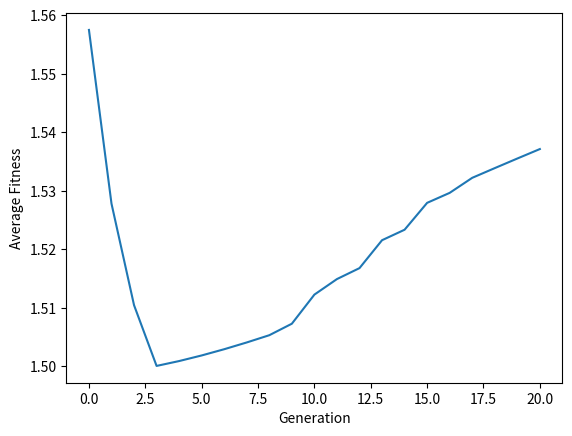

Source code (Python):
import numpy as np
import random
from matplotlib import pyplot as plt


class Genome:
    def __init__(self, n, a, k, genotype=None, mutation_rate=0.1):
        """ Constructor for state
        Arguments:
            n: length of genome
            a: options for choice at each locus in genome
            k: number of alleles that affect fitness from one allele
            genotype: predefined genotype, None by default
        Returns:
            New instance of State """
        self.n = n
        self.a = a
        self.k = k
        self.mutation_rate = mutation_rate
        self.genotype = [random.randint(0, a - 1) for _ in range(n)] if genotype is None else genotype
        self.hash = g2h(self.genotype, a)
        # self.k_others = k_others
        self.ws = hash_ws[self.hash]

    def __str__(self):
        return f'Genome with n = {self.n}, a = {self.a}, k = {self.k}, fitness = {self.fitness()}'

    def fitness(self):
        """ Fitness of Genome object
        Returns:
            fitness: fitness of Genome instance """
        fitnesses = [0] * self.n
        for i in range(self.n):
            if self.k != 0:
                fitnesses[i] = sum([*[self.ws[j] for j in k_others[i]], self.ws[i]]) / self.k
            else:
                fitnesses[i] = self.ws[i]

        return sum(fitnesses) / self.n

    def get_mutants(self):
        """ Gets mutants
        Returns:
                mutants: all genotypes one mutation away """
        mutants = []
        for i in range(self.n):
            for j in range(self.a):
                if self.genotype[i] == j:
                    continue
                new_genotype = self.genotype.copy()
                new_genotype[i] = j
                mutants.append(new_genotype)

        return mutants


def next_gen(genome_dict):
    """ Iterates to generate next generation
    Arguments:
        genome_dict: dictionary whose elements are (genome object, portion of population)
    Returns:
        new_genome_dict: dictionary following format of genome_dict after evolving through one cycle """
    new_genome_dict = {}
    for old_genome, portion in genome_dict.items():
        # Calculate percentage that survived and didn't mutate
        new_portion_raw = portion * old_genome.fitness()
        new_portion = new_portion_raw * (1 - old_genome.mutation_rate)
        new_genome_dict[old_genome] = new_portion

        # Mutations
        new_genotypes = old_genome.get_mutants()
        for new_genotype in new_genotypes:
            new_genome_dict[Genome(old_genome.n,
                                   old_genome.a,
                                   old_genome.k,
                                   genotype=new_genotype,
                                   mutation_rate=old_genome.mutation_rate
                                   )] = new_portion_raw * old_genome.mutation_rate / len(new_genotypes)

    deletable = []
    for new_genome, new_portion in new_genome_dict.items():
        if new_portion < 0.01: # pruning threshold
            deletable.append(new_genome)
    for to_be_deleted in deletable:
        del new_genome_dict[to_be_deleted]
    # Rescale
    total_pop = sum([portion for genome, portion in new_genome_dict.items()])
    for genome in new_genome_dict.keys():
        new_genome_dict[genome] /= total_pop

    return new_genome_dict

def avg_fitness(gd):
    """Returns average fitness for genome dictionary"""
    return sum([k.fitness() * v for k, v in gd.items()])

def evolve_over_time(genome_dict, gens):
    """Evolves genome_dict over generations
        Arguments:
            genome_dict: dictionary of genomes
            gens: number of generations over which to evolve
        Returns:
            historical_genome_dict: all genome dictionaries
            fitnesses: average fitness over time"""
    historical_genome_dict = [genome_dict]
    for i in range(gens):
        historical_genome_dict.append(next_gen(historical_genome_dict[-1]))
    fitnesses = [avg_fitness(gd) for gd in historical_genome_dict]

    return historical_genome_dict, fitnesses


def generate_hash_ws(N, A):
    ''' Assigns a list of ws to each genotype hash '''
    d = {}
    for i in range(A ** N):
        d[i] = [random.random() for _ in range(N)]
    return d


def g2h(genotype, A):
    ''' Takes each genotype and outputs its hash '''
    h = 0
    for i, v in enumerate(genotype):
        h += (v * A ** i)
    return h


def generate_k_others(N, K):
    ''' Assigns a (static global) set of K other genes affecting fitness of each gene. '''
    l = []
    for i in range(N):
        band = [j for j in range(N) if i != j]
        choices = random.choices(band, k=K)
        l.append(choices)
    return l


if __name__ == '__main__':
    """ BEGIN PARAMETERS """
    N = 5
    A = 2
    K = 1
    generations = 20
    """ END PARAMETERS"""

    k_others = generate_k_others(N, K)
    hash_ws = generate_hash_ws(N, A)
    from pprint import pprint

    print('K-Others:')
    pprint(k_others)
    print('Hash -> Ws:')
    pprint(hash_ws)

    genome = Genome(N, A, K)
    print(genome, genome.genotype)
    my_genome_dict = {genome: 1.0}
    historical_genomes, fitnesses = evolve_over_time(my_genome_dict, generations)
    print(historical_genomes)
    print(fitnesses)
    plt.plot(range(len(fitnesses)), fitnesses)
    plt.xlabel('Generation')
    plt.ylabel('Average Fitness')
    plt.show()
